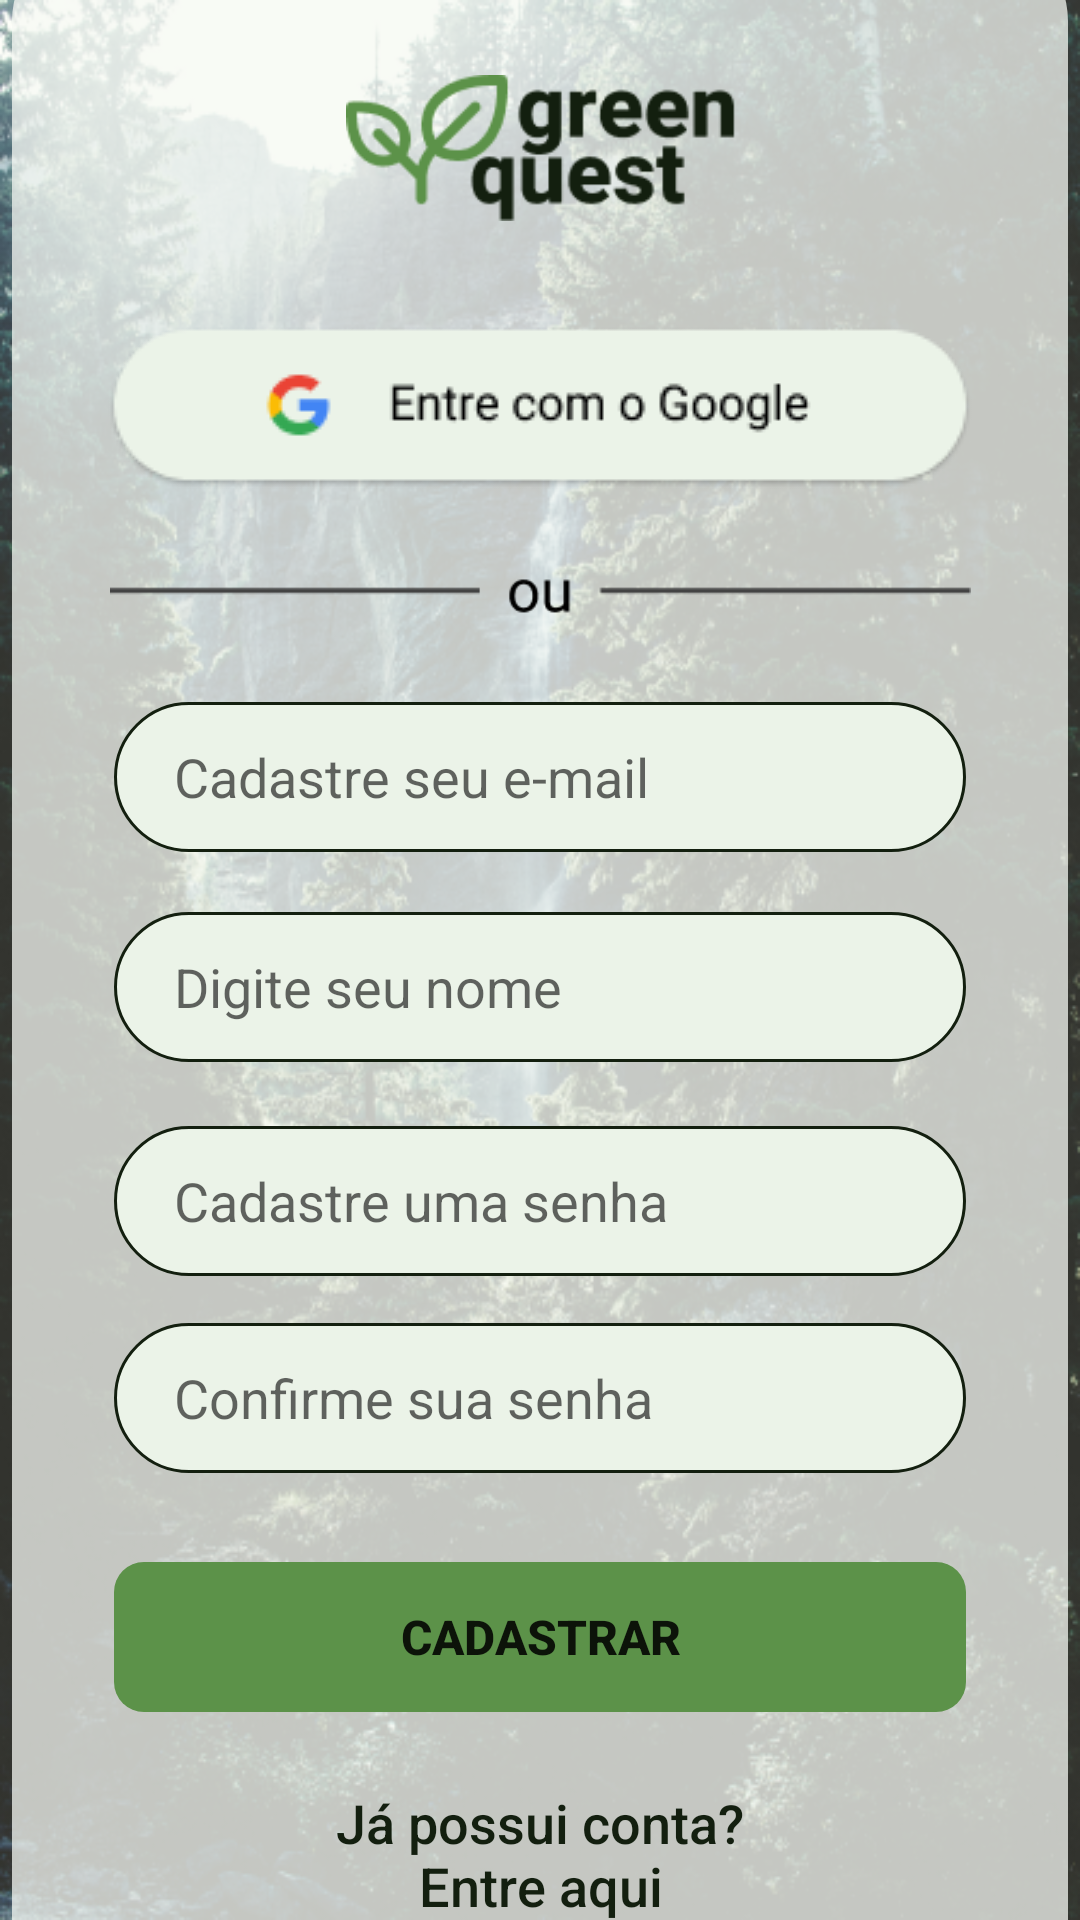

Reconstruct the res/layout file that produces this screen, plus the resources it refers to.
<!-- AndroidManifest.xml: application theme Theme.GreenQuest -->
<!-- res/layout/activity_signup.xml -->
<?xml version="1.0" encoding="utf-8"?>
<androidx.constraintlayout.widget.ConstraintLayout xmlns:android="http://schemas.android.com/apk/res/android"
    xmlns:app="http://schemas.android.com/apk/res-auto"
    xmlns:tools="http://schemas.android.com/tools"
    android:layout_width="match_parent"
    android:layout_height="match_parent"
    android:background="@drawable/ic_background"
    tools:context=".SignUp">


    <androidx.constraintlayout.widget.ConstraintLayout
        android:layout_width="352dp"
        android:layout_height="693dp"
        android:background="@drawable/rounded_background"
        android:orientation="vertical"
        android:visibility="visible"
        app:layout_constraintBottom_toBottomOf="parent"
        app:layout_constraintCircleRadius="60dp"
        app:layout_constraintEnd_toEndOf="parent"
        app:layout_constraintHorizontal_bias="0.491"
        app:layout_constraintStart_toStartOf="parent"
        app:layout_constraintTop_toTopOf="parent"
        app:layout_constraintVertical_bias="0.441">

        <EditText
            android:id="@+id/signUpEmailAddress"
            android:layout_width="284dp"
            android:layout_height="50dp"
            android:background="@drawable/border_edit_text"
            android:drawablePadding="10dp"
            android:ems="10"
            android:hint="@string/signup_email"
            android:importantForAutofill="noExcludeDescendants"
            android:inputType="textEmailAddress"
            android:paddingStart="20dp"
            android:paddingEnd="0dp"
            android:textColor="#131F0F"
            app:layout_constraintBottom_toBottomOf="parent"
            app:layout_constraintEnd_toEndOf="parent"
            app:layout_constraintStart_toStartOf="parent"
            app:layout_constraintTop_toBottomOf="@+id/frame"
            app:layout_constraintVertical_bias="0.051" />

        <ImageView
            android:id="@+id/logoRegister"
            android:layout_width="130dp"
            android:layout_height="70dp"
            android:contentDescription="@string/dc_logo"
            app:layout_constraintBottom_toBottomOf="parent"
            app:layout_constraintEnd_toEndOf="parent"
            app:layout_constraintHorizontal_bias="0.502"
            app:layout_constraintStart_toStartOf="parent"
            app:layout_constraintTop_toTopOf="parent"
            app:layout_constraintVertical_bias="0.060000002"
            app:srcCompat="@drawable/ic_logo" />

        <EditText
            android:id="@+id/signUpName"
            android:layout_width="284dp"
            android:layout_height="50dp"
            android:background="@drawable/border_edit_text"
            android:ems="10"
            android:hint="@string/signup_name"
            android:importantForAutofill="noExcludeDescendants"
            android:inputType="textPersonName"
            android:paddingStart="20dp"
            android:paddingEnd="0dp"
            android:textColor="#131F0F"
            app:layout_constraintBottom_toBottomOf="parent"
            app:layout_constraintEnd_toEndOf="@+id/signUpEmailAddress"
            app:layout_constraintStart_toStartOf="@+id/signUpEmailAddress"
            app:layout_constraintTop_toBottomOf="@+id/signUpEmailAddress"
            app:layout_constraintVertical_bias="0.060000002" />

        <EditText
            android:id="@+id/signUpPassword"
            android:layout_width="284dp"
            android:layout_height="50dp"
            android:background="@drawable/border_edit_text"
            android:ems="10"
            android:hint="@string/signup_password"
            android:importantForAutofill="noExcludeDescendants"
            android:inputType="textPassword"
            android:paddingStart="20dp"
            android:paddingEnd="0dp"
            android:textColor="#131F0F"
            app:layout_constraintBottom_toBottomOf="parent"
            app:layout_constraintEnd_toEndOf="@+id/signUpName"
            app:layout_constraintStart_toStartOf="@+id/signUpName"
            app:layout_constraintTop_toBottomOf="@+id/signUpName"
            app:layout_constraintVertical_bias="0.07999998" />

        <EditText
            android:id="@+id/confirmPassword"
            android:layout_width="284dp"
            android:layout_height="50dp"
            android:background="@drawable/border_edit_text"
            android:ems="10"
            android:hint="@string/confirm_password"
            android:importantForAutofill="noExcludeDescendants"
            android:inputType="textPassword"
            android:paddingStart="20dp"
            android:paddingEnd="0dp"
            android:textColor="#131F0F"
            app:layout_constraintBottom_toBottomOf="parent"
            app:layout_constraintEnd_toEndOf="@+id/signUpPassword"
            app:layout_constraintStart_toStartOf="@+id/signUpPassword"
            app:layout_constraintTop_toBottomOf="@+id/signUpPassword"
            app:layout_constraintVertical_bias="0.07999998" />

        <Button
            android:id="@+id/buttonRegister"
            android:layout_width="284dp"
            android:layout_height="50dp"
            android:background="@drawable/border_btn"
            android:backgroundTint="#5C9249"
            android:text="@string/btn_register"
            android:textSize="16sp"
            android:textStyle="bold"
            app:layout_constraintBottom_toBottomOf="parent"
            app:layout_constraintEnd_toEndOf="@+id/confirmPassword"
            app:layout_constraintHorizontal_bias="0.0"
            app:layout_constraintStart_toStartOf="@+id/confirmPassword"
            app:layout_constraintTop_toBottomOf="@+id/confirmPassword"
            app:layout_constraintVertical_bias="0.23000002" />

        <ImageView
            android:id="@+id/frame"
            android:layout_width="287dp"
            android:layout_height="31dp"
            android:contentDescription="@string/dc_frame"
            app:layout_constraintBottom_toBottomOf="parent"
            app:layout_constraintEnd_toEndOf="parent"
            app:layout_constraintStart_toStartOf="parent"
            app:layout_constraintTop_toTopOf="parent"
            app:layout_constraintVertical_bias="0.31"
            app:srcCompat="@drawable/ic_divisao" />

        <ImageButton
            android:id="@+id/loginGoogle"
            android:layout_width="wrap_content"
            android:layout_height="wrap_content"
            android:background="@android:color/transparent"
            android:contentDescription="@string/btn_google"
            app:layout_constraintBottom_toTopOf="@+id/frame"
            app:layout_constraintEnd_toEndOf="parent"
            app:layout_constraintStart_toStartOf="parent"
            app:layout_constraintTop_toBottomOf="@+id/logoRegister"
            app:layout_constraintVertical_bias="0.56"
            app:srcCompat="@drawable/ic_google_oauth" />

        <TextView
            android:id="@+id/linkLogin"
            android:layout_width="174dp"
            android:layout_height="50dp"
            android:contentDescription="@string/link_login"
            android:fontFamily="sans-serif-medium"
            android:text="@string/login"
            android:textAlignment="center"
            android:textColor="#131F0F"
            android:textSize="18sp"
            app:layout_constraintBottom_toBottomOf="parent"
            app:layout_constraintEnd_toEndOf="@+id/buttonRegister"
            app:layout_constraintStart_toStartOf="@+id/buttonRegister"
            app:layout_constraintTop_toBottomOf="@+id/buttonRegister" />


    </androidx.constraintlayout.widget.ConstraintLayout>

</androidx.constraintlayout.widget.ConstraintLayout>
<!-- resources referenced by this layout -->
<resources>
  <!-- drawable border_btn (drawable) -->
  <?xml version="1.0" encoding="utf-8"?>
  <selector xmlns:android="http://schemas.android.com/apk/res/android" >
      <item >
          <shape android:shape="rectangle"  >
              <corners android:radius="10dp" />
              <stroke android:height="20dp" android:color="#5C9249" />
          </shape>
      </item>
  
  </selector>
  <!-- drawable border_edit_text (drawable) -->
  <?xml version="1.0" encoding="utf-8"?>
  <selector xmlns:android="http://schemas.android.com/apk/res/android" >
      <item >
          <shape android:shape="rectangle"  >
              <corners android:radius="50dp"  />
              <stroke android:width="1dp" android:color="#131F0F" />
              <gradient android:angle="-90"  android:startColor="#EBF3E8" android:endColor="#EBF3E8" />
          </shape>
      </item>
  
  </selector>
  <!-- drawable ic_background: png bitmap (drawable, 594910 bytes) -->
  <!-- drawable ic_divisao: png bitmap (drawable, 800 bytes) -->
  <!-- drawable ic_google_oauth: png bitmap (drawable, 4377 bytes) -->
  <!-- drawable ic_logo: png bitmap (drawable, 5306 bytes) -->
  <!-- drawable rounded_background (drawable) -->
  <?xml version="1.0" encoding="utf-8"?>
  <selector xmlns:android="http://schemas.android.com/apk/res/android" >
      <item >
          <shape android:shape="rectangle"  >
              <corners android:radius="30dp" />
              <stroke android:height="20dp" android:color="#F7FAF5" />
              <solid android:color="#BEF7FAF5" />
          </shape>
      </item>
  
  </selector>
  <string name="btn_google">Botão para logar com sua conta Google</string>
  <string name="btn_register">Cadastrar</string>
  <string name="confirm_password">Confirme sua senha</string>
  <string name="dc_frame">Desenho de uma linha</string>
  <string name="dc_logo">Logo do aplicativo GreenQuest</string>
  <string name="link_login">Link para tela de login</string>
  <string name="login">Já possui conta? Entre aqui</string>
  <string name="signup_email">Cadastre seu e-mail</string>
  <string name="signup_name">Digite seu nome</string>
  <string name="signup_password">Cadastre uma senha</string>
  <style name="Theme.GreenQuest" parent="Theme.MaterialComponents.DayNight.NoActionBar">
          
          <item name="colorPrimary">@color/purple_500</item>
          <item name="colorPrimaryVariant">@color/purple_700</item>
          <item name="colorOnPrimary">@color/white</item>
          
          <item name="colorSecondary">@color/teal_200</item>
          <item name="colorSecondaryVariant">@color/teal_700</item>
          <item name="colorOnSecondary">@color/black</item>
          
          <item name="android:statusBarColor">?attr/colorPrimaryVariant</item>
          
      </style>
  <color name="purple_500">#5C9249</color>
  <color name="purple_700">#5C9249</color>
  <color name="white">#FFFFFFFF</color>
  <color name="teal_200">#5C9249</color>
  <color name="teal_700">#FF018786</color>
  <color name="black">#FF000000</color>
</resources>
